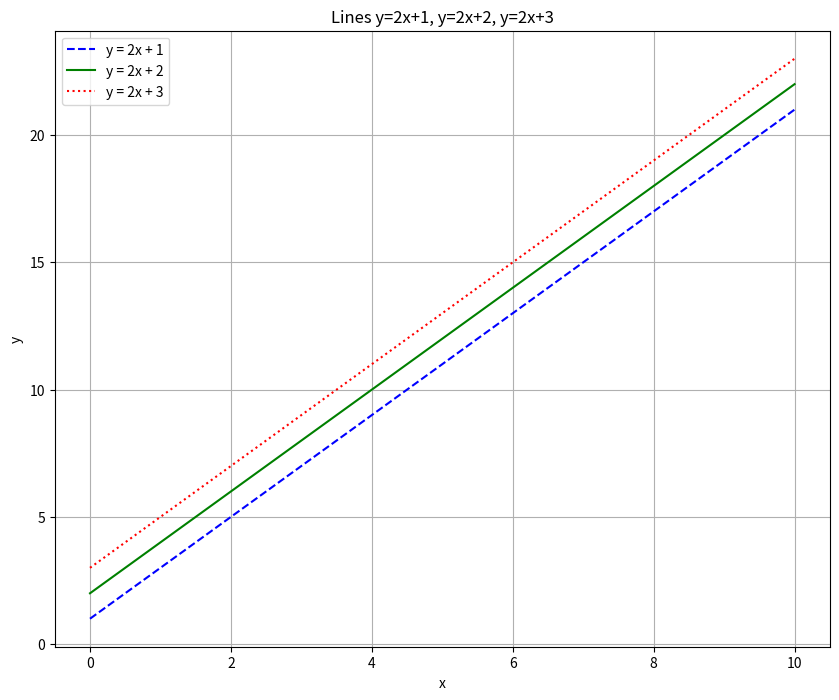

The matplotlib source for this figure:
import matplotlib.pyplot as plt
import numpy as np

points = np.linspace(0, 10, 400)

plt.figure(figsize=(10, 8))
plt.plot(points, 2*points + 1, 'b--', label="y = 2x + 1")
plt.plot(points, 2*points + 2, 'g-', label="y = 2x + 2")
plt.plot(points, 2*points + 3, 'r:', label="y = 2x + 3")

plt.xlabel("x")
plt.ylabel("y")
plt.title("Lines y=2x+1, y=2x+2, y=2x+3")
plt.legend()
plt.grid(True)
plt.show()
